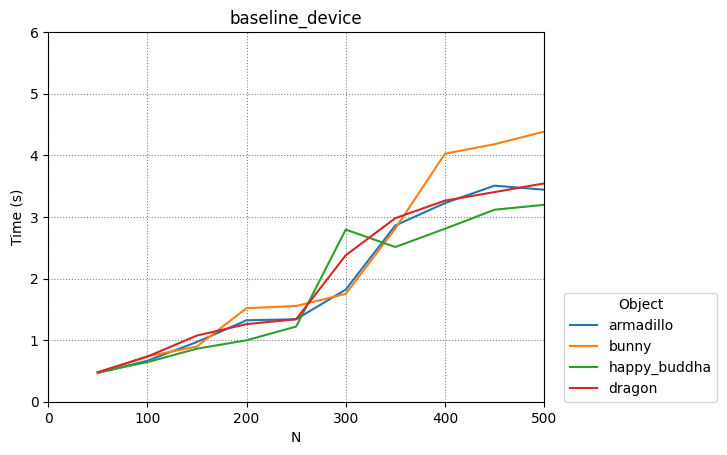

The file beside this chart, header and first rows:
armadillo, bunny, happy_buddha, dragon
50, 100, 150, 200, 250, 300, 350, 400, 450, 500
0.4648, 0.6654, 0.9694, 1.322, 1.339, 1.82, 2.862, 3.225, 3.507, 3.442
0.4639, 0.7363, 0.8969, 1.518, 1.554, 1.751, 2.812, 4.026, 4.181, 4.385
0.4777, 0.6425, 0.8611, 0.9973, 1.221, 2.795, 2.512, 2.808, 3.117, 3.196
0.4802, 0.7325, 1.074, 1.26, 1.339, 2.377, 2.98, 3.265, 3.403, 3.544
